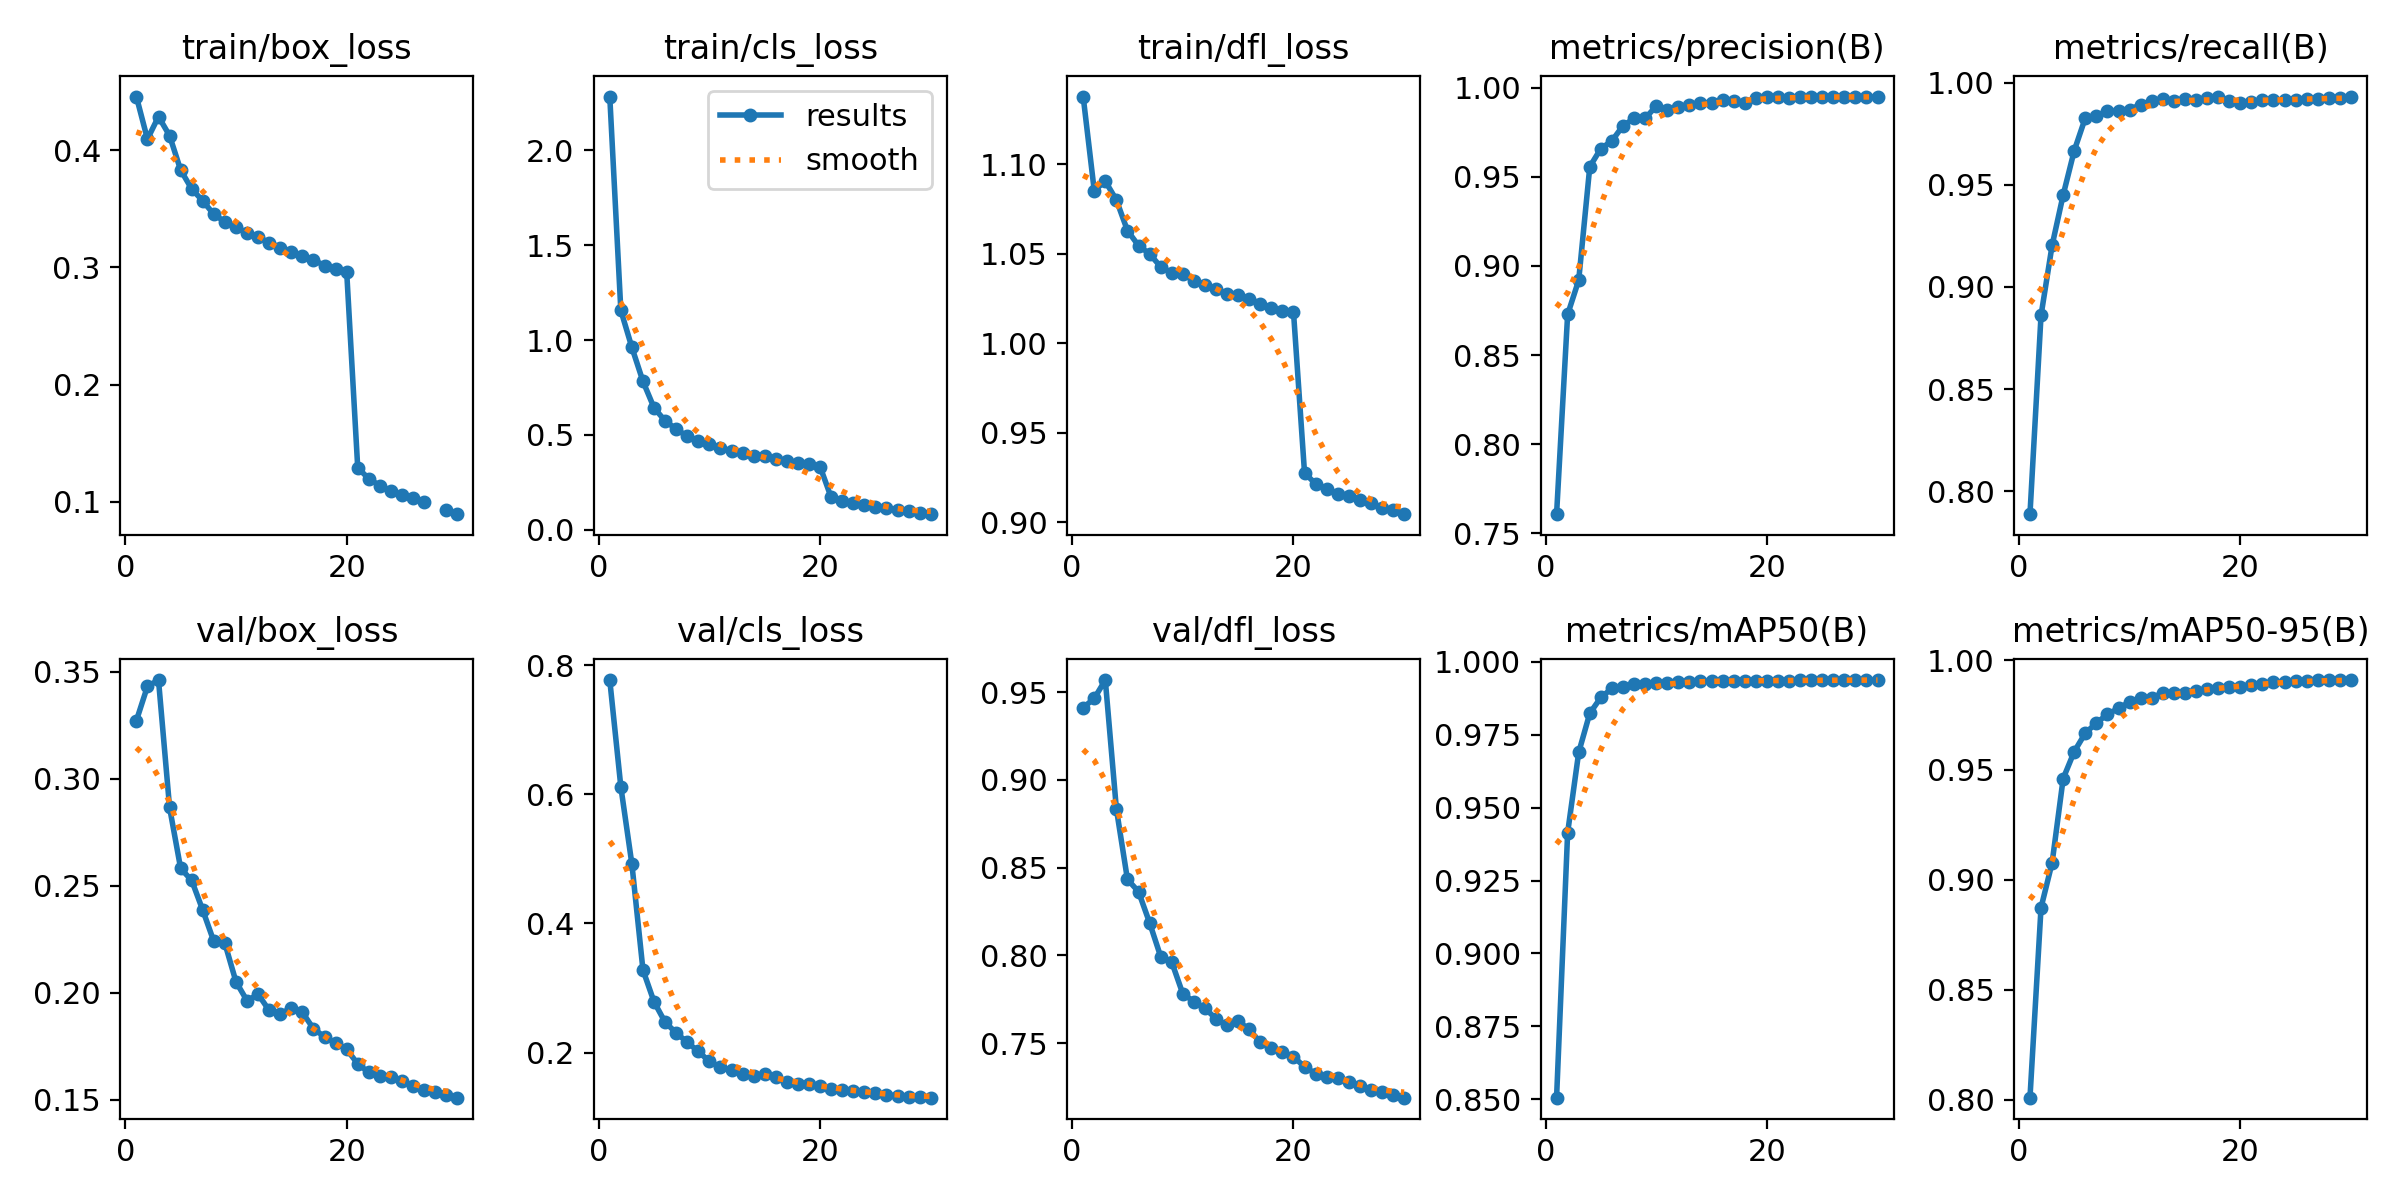

The file beside this chart, header and first rows:
epoch, time, train/box_loss, train/cls_loss, train/dfl_loss, metrics/precision(B), metrics/recall(B), metrics/mAP50(B), metrics/mAP50-95(B), val/box_loss, val/cls_loss, val/dfl_loss, lr/pg0, lr/pg1, lr/pg2
1, 533.1, 0.4456, 2.283, 1.138, 0.7608, 0.7887, 0.8505, 0.801, 0.3272, 0.7767, 0.9411, 0.003332, 0.003332, 0.003332
2, 1054, 0.4094, 1.157, 1.085, 0.8728, 0.8861, 0.9414, 0.8874, 0.3432, 0.6115, 0.9464, 0.006445, 0.006445, 0.006445
3, 1568, 0.4285, 0.9609, 1.091, 0.892, 0.9204, 0.969, 0.9078, 0.3462, 0.4917, 0.9568, 0.009339, 0.009339, 0.009339
4, 2077, 0.4123, 0.7822, 1.08, 0.9556, 0.9451, 0.9824, 0.9461, 0.2866, 0.3279, 0.8835, 0.00901, 0.00901, 0.00901
5, 2588, 0.383, 0.643, 1.063, 0.9658, 0.9668, 0.9878, 0.9584, 0.2581, 0.2786, 0.8433, 0.00868, 0.00868, 0.00868
6, 3100, 0.3669, 0.5742, 1.055, 0.9701, 0.9828, 0.9909, 0.9668, 0.2525, 0.2471, 0.8363, 0.00835, 0.00835, 0.00835
7, 3611, 0.3567, 0.5306, 1.05, 0.9786, 0.9838, 0.9914, 0.9713, 0.2386, 0.2305, 0.8186, 0.00802, 0.00802, 0.00802
8, 4121, 0.3452, 0.4929, 1.043, 0.9827, 0.9862, 0.9923, 0.9754, 0.224, 0.216, 0.7993, 0.00769, 0.00769, 0.00769
9, 4630, 0.3388, 0.4703, 1.039, 0.9827, 0.9862, 0.9925, 0.978, 0.223, 0.2018, 0.7962, 0.00736, 0.00736, 0.00736
10, 5139, 0.3346, 0.4502, 1.039, 0.9896, 0.9868, 0.9927, 0.9809, 0.2051, 0.1863, 0.7781, 0.00703, 0.00703, 0.00703
11, 5648, 0.3292, 0.4334, 1.035, 0.9873, 0.9894, 0.9927, 0.9827, 0.1962, 0.1775, 0.7737, 0.0067, 0.0067, 0.0067
12, 6156, 0.3257, 0.4163, 1.032, 0.9893, 0.991, 0.993, 0.9829, 0.1993, 0.1725, 0.7698, 0.00637, 0.00637, 0.00637
13, 6667, 0.3211, 0.4042, 1.03, 0.9901, 0.9922, 0.9933, 0.9849, 0.1917, 0.1665, 0.7639, 0.00604, 0.00604, 0.00604
14, 7178, 0.3168, 0.3911, 1.027, 0.9915, 0.9909, 0.9936, 0.9851, 0.19, 0.1642, 0.7601, 0.00571, 0.00571, 0.00571
15, 7690, 0.3134, 0.3875, 1.027, 0.9914, 0.9921, 0.9934, 0.985, 0.193, 0.1674, 0.7625, 0.00538, 0.00538, 0.00538
16, 8199, 0.3094, 0.3722, 1.025, 0.9932, 0.9917, 0.9935, 0.9861, 0.1908, 0.1622, 0.7579, 0.00505, 0.00505, 0.00505
17, 8707, 0.3064, 0.3632, 1.022, 0.9923, 0.9926, 0.9935, 0.9869, 0.1832, 0.1541, 0.7504, 0.00472, 0.00472, 0.00472
18, 9214, 0.3015, 0.3524, 1.02, 0.9914, 0.9933, 0.9936, 0.9873, 0.1794, 0.152, 0.747, 0.00439, 0.00439, 0.00439
19, 9724, 0.2986, 0.3464, 1.018, 0.9941, 0.991, 0.9936, 0.9878, 0.1765, 0.1518, 0.745, 0.00406, 0.00406, 0.00406
20, 10234, 0.2964, 0.3329, 1.018, 0.995, 0.9902, 0.9936, 0.9878, 0.1735, 0.1481, 0.7423, 0.00373, 0.00373, 0.00373
21, 10740, 0.1291, 0.1712, 0.9275, 0.9945, 0.9906, 0.9935, 0.9887, 0.1667, 0.1435, 0.7365, 0.0034, 0.0034, 0.0034
22, 11247, 0.1197, 0.1534, 0.9214, 0.9942, 0.9914, 0.9936, 0.9892, 0.1628, 0.1421, 0.7326, 0.00307, 0.00307, 0.00307
23, 11753, 0.1138, 0.1412, 0.9186, 0.9944, 0.9916, 0.9937, 0.99, 0.1611, 0.1413, 0.7306, 0.00274, 0.00274, 0.00274
24, 12261, 0.1093, 0.1296, 0.9158, 0.9945, 0.9917, 0.9937, 0.99, 0.1605, 0.1396, 0.7298, 0.00241, 0.00241, 0.00241
25, 12765, 0.1056, 0.1226, 0.9147, 0.995, 0.9918, 0.9937, 0.9902, 0.1586, 0.1374, 0.7278, 0.00208, 0.00208, 0.00208
26, 13270, 0.1036, 0.1141, 0.9122, 0.9948, 0.9922, 0.9938, 0.9905, 0.1565, 0.1348, 0.7255, 0.00175, 0.00175, 0.00175
27, 13776, 0.1002, 0.1048, 0.9108, 0.995, 0.9919, 0.9938, 0.9907, 0.1544, 0.1331, 0.7233, 0.00142, 0.00142, 0.00142
28, 14285, inf, 0.09652, 0.9078, 0.9947, 0.9927, 0.9938, 0.9908, 0.1534, 0.1317, 0.7221, 0.00109, 0.00109, 0.00109
29, 14789, 0.09294, 0.09024, 0.9066, 0.9948, 0.9927, 0.9938, 0.9909, 0.1522, 0.1307, 0.7205, 0.00076, 0.00076, 0.00076
30, 15295, 0.08952, 0.0823, 0.9044, 0.9947, 0.9929, 0.9938, 0.9909, 0.1509, 0.1302, 0.7189, 0.00043, 0.00043, 0.00043
